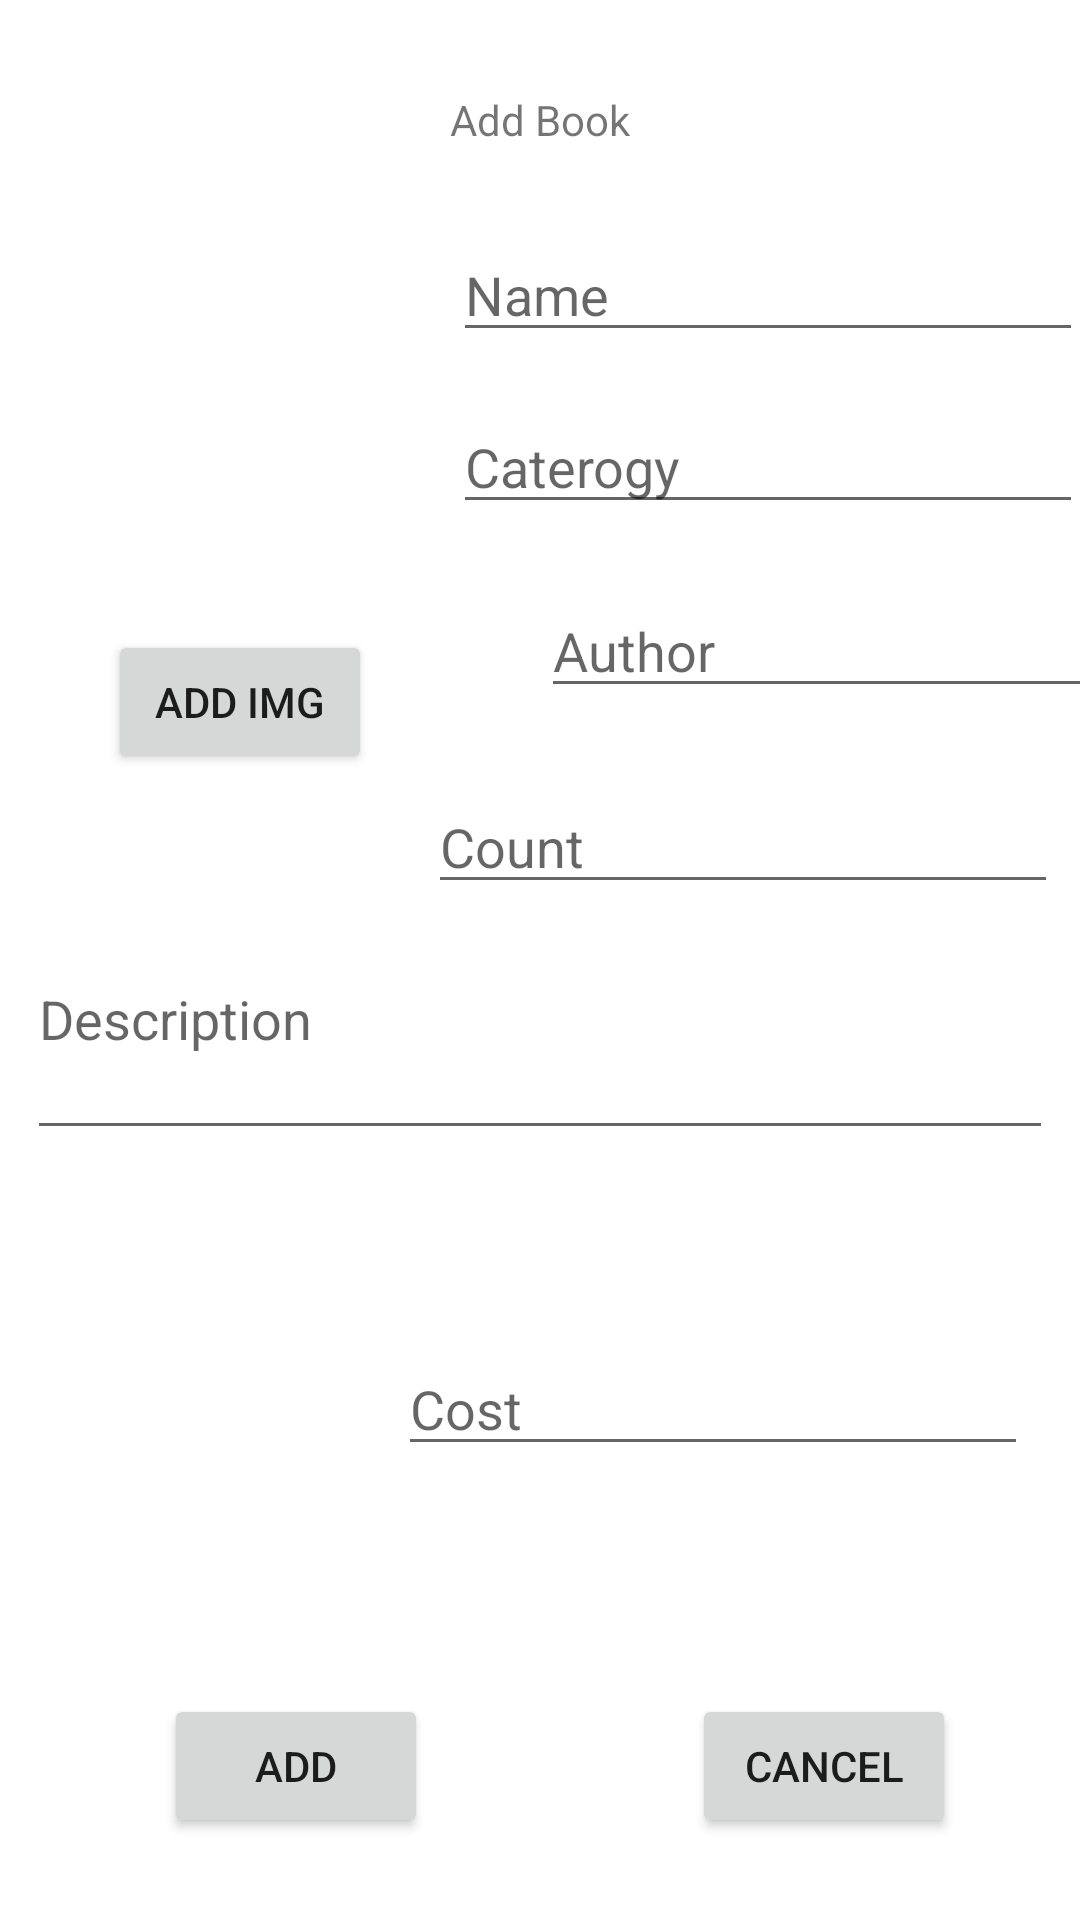

Reconstruct the res/layout file that produces this screen, plus the resources it refers to.
<!-- AndroidManifest.xml: application theme Theme.MyAppBooks -->
<!-- res/layout/activity_insert_book.xml -->
<?xml version="1.0" encoding="utf-8"?>
<androidx.constraintlayout.widget.ConstraintLayout xmlns:android="http://schemas.android.com/apk/res/android"
    xmlns:app="http://schemas.android.com/apk/res-auto"
    xmlns:tools="http://schemas.android.com/tools"
    android:layout_width="match_parent"
    android:layout_height="match_parent"
    tools:context=".InsertBookActivity">
    <TextView
        android:id="@+id/textView7"
        android:layout_width="147dp"
        android:layout_height="32dp"
        android:layout_marginTop="24dp"
        android:text="Add Book"
        android:gravity="center"
        app:layout_constraintEnd_toEndOf="parent"
        app:layout_constraintStart_toStartOf="parent"
        app:layout_constraintTop_toTopOf="parent" />

    <ImageView
        android:id="@+id/imgAddBook"
        android:layout_width="141dp"
        android:layout_height="118dp"
        android:layout_marginTop="20dp"
        app:layout_constraintEnd_toEndOf="parent"
        app:layout_constraintHorizontal_bias="0.059"
        app:layout_constraintStart_toStartOf="parent"
        app:layout_constraintTop_toBottomOf="@+id/textView7"
        app:srcCompat="@drawable/book" />

    <Button
        android:id="@+id/btn_imgFolder"
        android:layout_width="wrap_content"
        android:layout_height="wrap_content"
        android:layout_marginStart="36dp"
        android:layout_marginTop="16dp"
        android:text="add Img"
        app:layout_constraintStart_toStartOf="parent"
        app:layout_constraintTop_toBottomOf="@+id/imgAddBook" />

    <EditText
        android:id="@+id/edt_addBookName"
        android:layout_width="wrap_content"
        android:layout_height="wrap_content"
        android:layout_marginTop="20dp"
        android:ems="10"
        android:inputType="textPersonName"
        android:hint="Name"
        app:layout_constraintEnd_toEndOf="parent"
        app:layout_constraintHorizontal_bias="0.75"
        app:layout_constraintStart_toEndOf="@+id/imgAddBook"
        app:layout_constraintTop_toBottomOf="@+id/textView7" />

    <EditText
        android:id="@+id/edt_addCaterogy"
        android:layout_width="wrap_content"
        android:layout_height="wrap_content"
        android:layout_marginTop="16dp"
        android:ems="10"
        android:inputType="textPersonName"
        android:hint="Caterogy"
        app:layout_constraintEnd_toEndOf="parent"
        app:layout_constraintHorizontal_bias="0.75"
        app:layout_constraintStart_toEndOf="@+id/imgAddBook"
        app:layout_constraintTop_toBottomOf="@+id/edt_addBookName" />

    <EditText
        android:id="@+id/edt_addDes"
        android:layout_width="342dp"
        android:layout_height="66dp"
        android:layout_marginTop="16dp"
        android:ems="10"
        android:gravity="start|top"
        android:hint="Description"
        android:inputType="textMultiLine"
        app:layout_constraintEnd_toEndOf="parent"
        app:layout_constraintHorizontal_bias="0.492"
        app:layout_constraintStart_toStartOf="parent"
        app:layout_constraintTop_toBottomOf="@+id/edtCount" />

    <EditText
        android:id="@+id/edt_addAuthor"
        android:layout_width="wrap_content"
        android:layout_height="wrap_content"
        android:layout_marginStart="32dp"
        android:layout_marginTop="20dp"
        android:ems="10"
        android:inputType="textPersonName"
        android:hint="Author"
        app:layout_constraintEnd_toEndOf="parent"
        app:layout_constraintHorizontal_bias="0.166"
        app:layout_constraintStart_toEndOf="@+id/imgAddBook"
        app:layout_constraintTop_toBottomOf="@+id/edt_addCaterogy" />

    <EditText
        android:id="@+id/edt_cost"
        android:layout_width="wrap_content"
        android:layout_height="wrap_content"
        android:layout_marginTop="64dp"
        android:ems="10"
        android:inputType="textPersonName"
        android:hint="Cost"
        app:layout_constraintEnd_toEndOf="parent"
        app:layout_constraintHorizontal_bias="0.885"
        app:layout_constraintStart_toStartOf="parent"
        app:layout_constraintTop_toBottomOf="@+id/edt_addDes" />

    <Button
        android:id="@+id/btn_addBook"
        android:layout_width="wrap_content"
        android:layout_height="wrap_content"
        android:layout_marginTop="76dp"
        android:text="add"
        app:layout_constraintEnd_toEndOf="parent"
        app:layout_constraintHorizontal_bias="0.201"
        app:layout_constraintStart_toStartOf="parent"
        app:layout_constraintTop_toBottomOf="@+id/edt_cost" />

    <Button
        android:id="@+id/btnCancel"
        android:layout_width="wrap_content"
        android:layout_height="wrap_content"
        android:layout_marginStart="88dp"
        android:layout_marginTop="76dp"
        android:text="Cancel"
        app:layout_constraintEnd_toEndOf="parent"
        app:layout_constraintHorizontal_bias="0.0"
        app:layout_constraintStart_toEndOf="@+id/btn_addBook"
        app:layout_constraintTop_toBottomOf="@+id/edt_cost" />

    <EditText
        android:id="@+id/edtCount"
        android:layout_width="wrap_content"
        android:layout_height="wrap_content"
        android:layout_marginTop="24dp"
        android:ems="10"
        android:inputType="textPersonName"
        android:hint="Count"
        app:layout_constraintEnd_toEndOf="parent"
        app:layout_constraintHorizontal_bias="0.95"
        app:layout_constraintStart_toStartOf="parent"
        app:layout_constraintTop_toBottomOf="@+id/edt_addAuthor" />
</androidx.constraintlayout.widget.ConstraintLayout>
<!-- resources referenced by this layout -->
<resources>
  <style name="Theme.MyAppBooks" parent="Theme.MaterialComponents.DayNight.DarkActionBar">
          
          <item name="colorPrimary">@color/purple_500</item>
          <item name="colorPrimaryVariant">@color/purple_700</item>
          <item name="colorOnPrimary">@color/white</item>
          
          <item name="colorSecondary">@color/teal_200</item>
          <item name="colorSecondaryVariant">@color/teal_700</item>
          <item name="colorOnSecondary">@color/black</item>
          
          <item name="android:statusBarColor" tools:targetApi="l">?attr/colorPrimaryVariant</item>
          
      </style>
  <!-- not gathered from this repository: default colours our renderer supplied (Android Studio template values) -->
  <color name="purple_500">#FF6200EE</color>
  <color name="purple_700">#FF3700B3</color>
  <color name="teal_200">#FF03DAC5</color>
  <color name="teal_700">#FF018786</color>
  <color name="black">#FF000000</color>
  <color name="white">#FFFFFFFF</color>
</resources>
